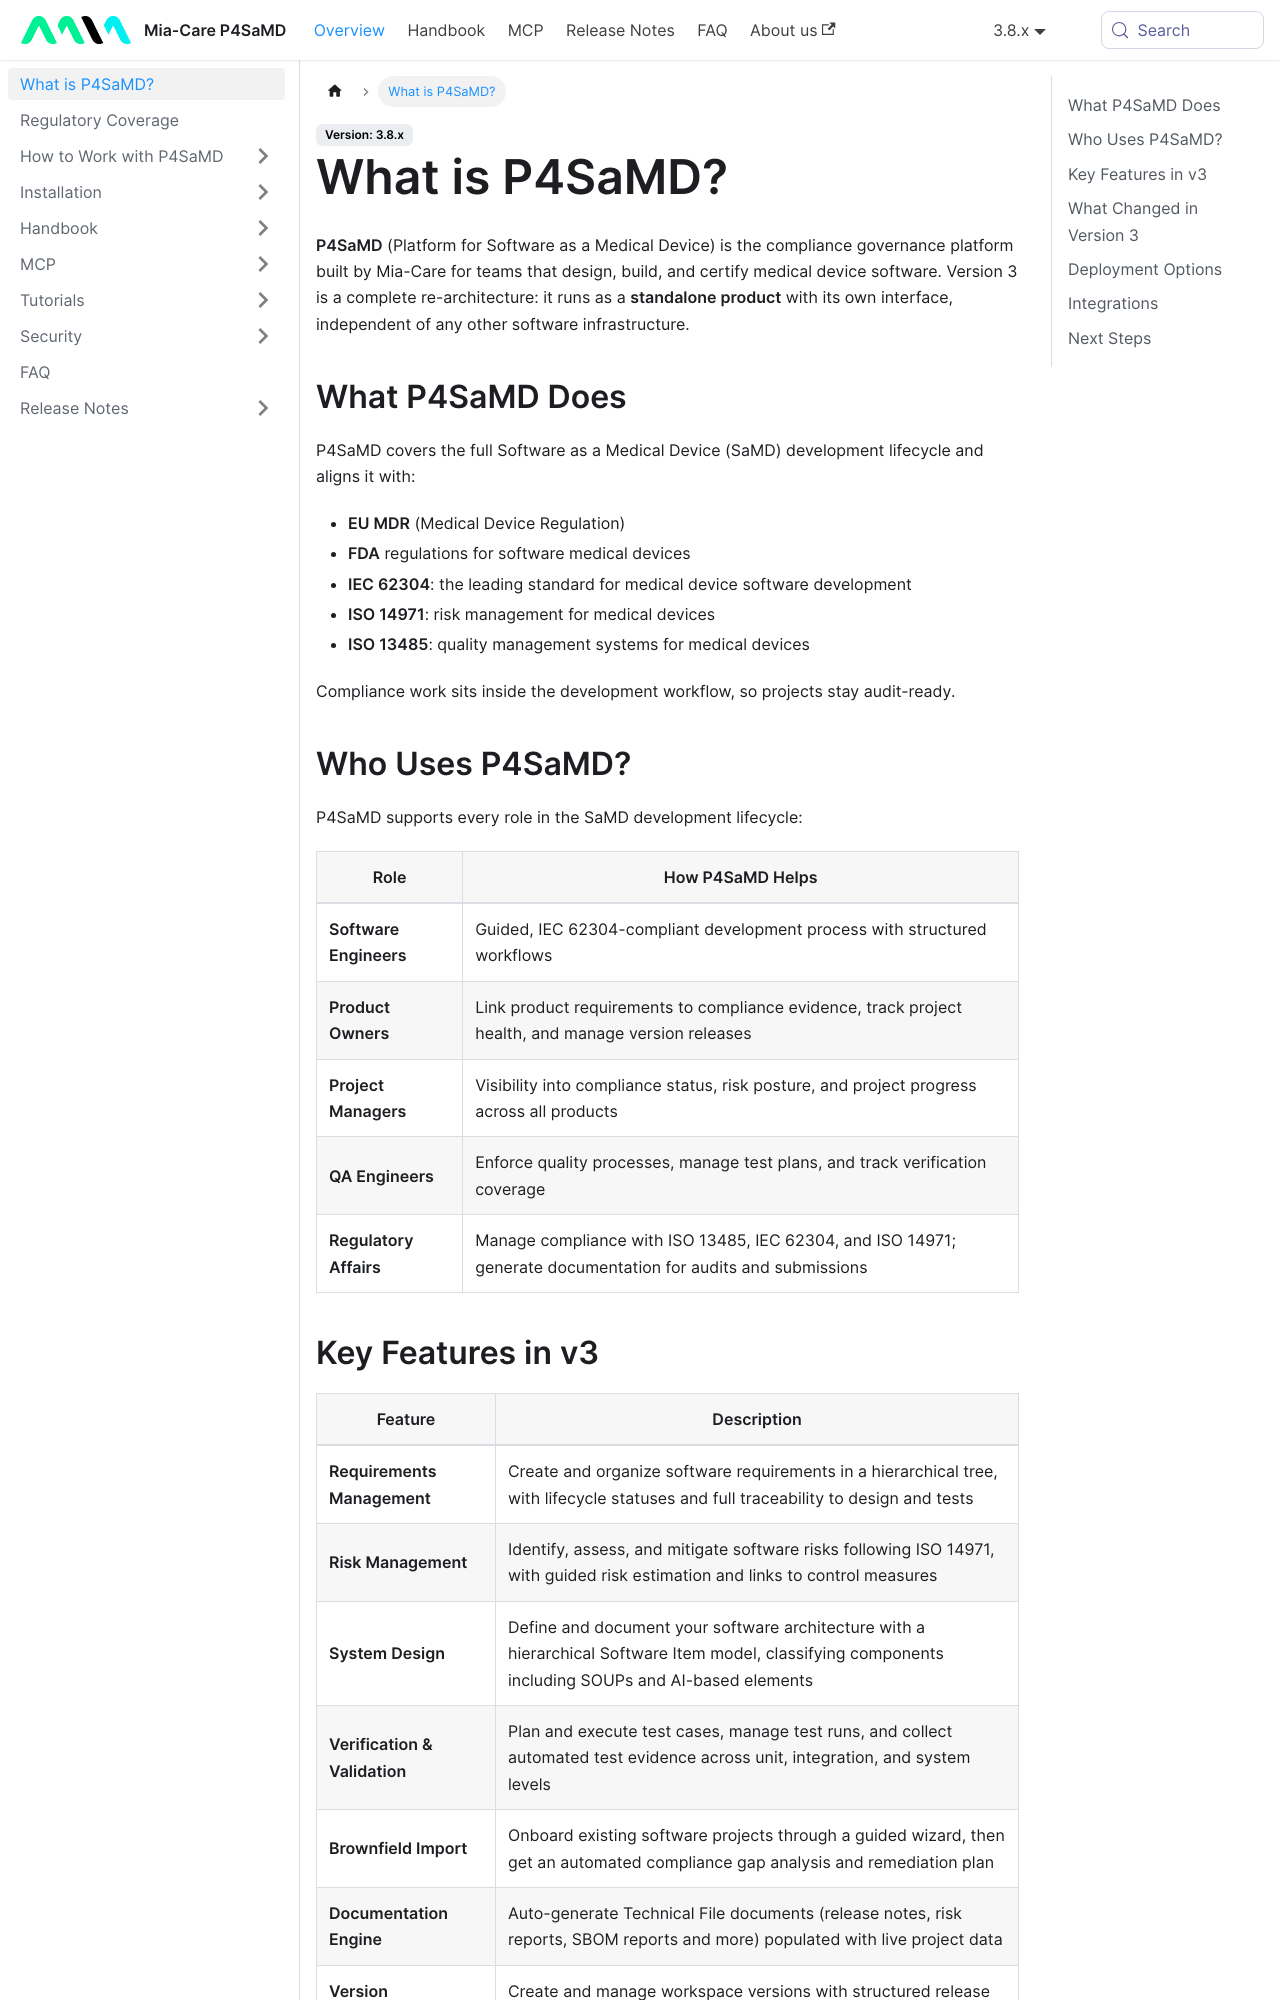

repository: mia-care/documentation · page: docs/3.8.x/p4samd/overview/index.html · generator: docusaurus

---
id: overview
title: What is P4SaMD?
sidebar_label: What is P4SaMD?
---

**P4SaMD** (Platform for Software as a Medical Device) is the compliance governance platform built by Mia-Care for teams that design, build, and certify medical device software. Version 3 is a complete re-architecture: it runs as a **standalone product** with its own interface, independent of any other software infrastructure.

## What P4SaMD Does

P4SaMD covers the full Software as a Medical Device (SaMD) development lifecycle and aligns it with:

- **EU MDR** (Medical Device Regulation)
- **FDA** regulations for software medical devices
- **IEC 62304**: the leading standard for medical device software development
- **ISO 14971**: risk management for medical devices
- **ISO 13485**: quality management systems for medical devices

Compliance work sits inside the development workflow, so projects stay audit-ready.

## Who Uses P4SaMD?

P4SaMD supports every role in the SaMD development lifecycle:

| Role | How P4SaMD Helps |
|------|-----------------|
| **Software Engineers** | Guided, IEC 62304-compliant development process with structured workflows |
| **Product Owners** | Link product requirements to compliance evidence, track project health, and manage version releases |
| **Project Managers** | Visibility into compliance status, risk posture, and project progress across all products |
| **QA Engineers** | Enforce quality processes, manage test plans, and track verification coverage |
| **Regulatory Affairs** | Manage compliance with ISO 13485, IEC 62304, and ISO 14971; generate documentation for audits and submissions |
